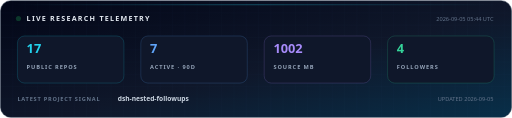
t = 0.00 s
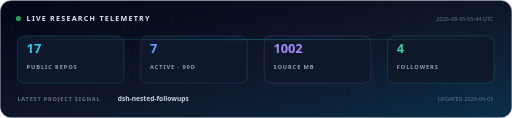
t = 1.13 s
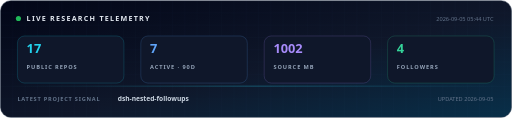
t = 2.63 s
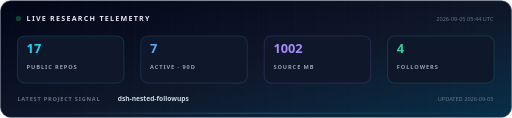
t = 3.50 s
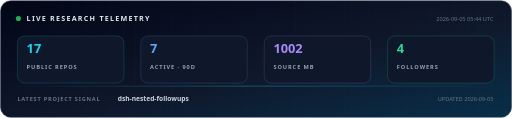
t = 4.38 s
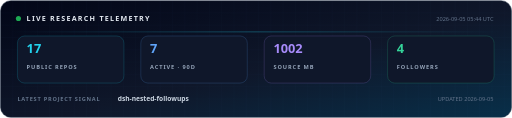
t = 6.13 s

The animated SVG that drew these frames (rendered in a browser with its animation timeline set to each time). Animation: 2 SMIL elements (animate=2); one cycle of 7.00 s, repeats indefinitely.

<svg xmlns="http://www.w3.org/2000/svg" width="1000" height="230" viewBox="0 0 1000 230" role="img" aria-labelledby="title desc">
<title id="title">Live GitHub research telemetry for sluminositys</title>
<desc id="desc">Public repositories, recently active projects, source size, followers, and latest active project</desc>
<defs>
  <linearGradient id="bg" x1="0" y1="0" x2="1" y2="1">
    <stop offset="0" stop-color="#020617"/><stop offset=".55" stop-color="#0f172a"/><stop offset="1" stop-color="#082f49"/>
  </linearGradient>
  <pattern id="grid" width="24" height="24" patternUnits="userSpaceOnUse">
    <path d="M24 0H0V24" fill="none" stroke="#38bdf8" stroke-opacity=".04"/>
  </pattern>
  <linearGradient id="scan" x1="0" y1="0" x2="1" y2="0">
    <stop offset="0" stop-color="#22d3ee" stop-opacity="0"/><stop offset=".5" stop-color="#22d3ee" stop-opacity=".55"/><stop offset="1" stop-color="#22d3ee" stop-opacity="0"/>
  </linearGradient>
</defs>
<rect x="1" y="1" width="998" height="228" rx="20" fill="url(#bg)" stroke="#334155"/>
<rect x="1" y="1" width="998" height="228" rx="20" fill="url(#grid)"/>
<g font-family="Segoe UI, Inter, Arial, sans-serif">
  <circle cx="36" cy="36" r="5" fill="#22c55e"><animate attributeName="opacity" values=".25;1;.25" dur="1.8s" repeatCount="indefinite"/></circle>
  <text x="52" y="41" fill="#e2e8f0" font-size="14" font-weight="700" letter-spacing="2.4">LIVE RESEARCH TELEMETRY</text>
  <text x="964" y="41" text-anchor="end" fill="#64748b" font-size="11">2026-09-05 05:44 UTC</text>
  <g transform="translate(34 70)">
  <rect width="208" height="92" rx="14" fill="#0f172a" stroke="#22d3ee" stroke-opacity=".34"/>
  <text x="18" y="34" fill="#22d3ee" font-size="25" font-weight="700">17</text>
  <text x="18" y="64" fill="#94a3b8" font-size="11" font-weight="600" letter-spacing="1.8">PUBLIC REPOS</text>
</g><g transform="translate(275 70)">
  <rect width="208" height="92" rx="14" fill="#0f172a" stroke="#60a5fa" stroke-opacity=".34"/>
  <text x="18" y="34" fill="#60a5fa" font-size="25" font-weight="700">7</text>
  <text x="18" y="64" fill="#94a3b8" font-size="11" font-weight="600" letter-spacing="1.8">ACTIVE · 90D</text>
</g><g transform="translate(516 70)">
  <rect width="208" height="92" rx="14" fill="#0f172a" stroke="#a78bfa" stroke-opacity=".34"/>
  <text x="18" y="34" fill="#a78bfa" font-size="25" font-weight="700">1002</text>
  <text x="18" y="64" fill="#94a3b8" font-size="11" font-weight="600" letter-spacing="1.8">SOURCE MB</text>
</g><g transform="translate(757 70)">
  <rect width="208" height="92" rx="14" fill="#0f172a" stroke="#34d399" stroke-opacity=".34"/>
  <text x="18" y="34" fill="#34d399" font-size="25" font-weight="700">4</text>
  <text x="18" y="64" fill="#94a3b8" font-size="11" font-weight="600" letter-spacing="1.8">FOLLOWERS</text>
</g>
  <text x="34" y="198" fill="#64748b" font-size="11" font-weight="600" letter-spacing="1.5">LATEST PROJECT SIGNAL</text>
  <text x="230" y="198" fill="#cbd5e1" font-size="13" font-weight="600">dsh-nested-followups</text>
  <text x="964" y="198" text-anchor="end" fill="#64748b" font-size="11">UPDATED 2026-09-05</text>
</g>
<rect x="18" y="0" width="964" height="2" fill="url(#scan)" opacity=".55">
  <animate attributeName="y" values="8;220;8" dur="7s" repeatCount="indefinite"/>
</rect>
</svg>
